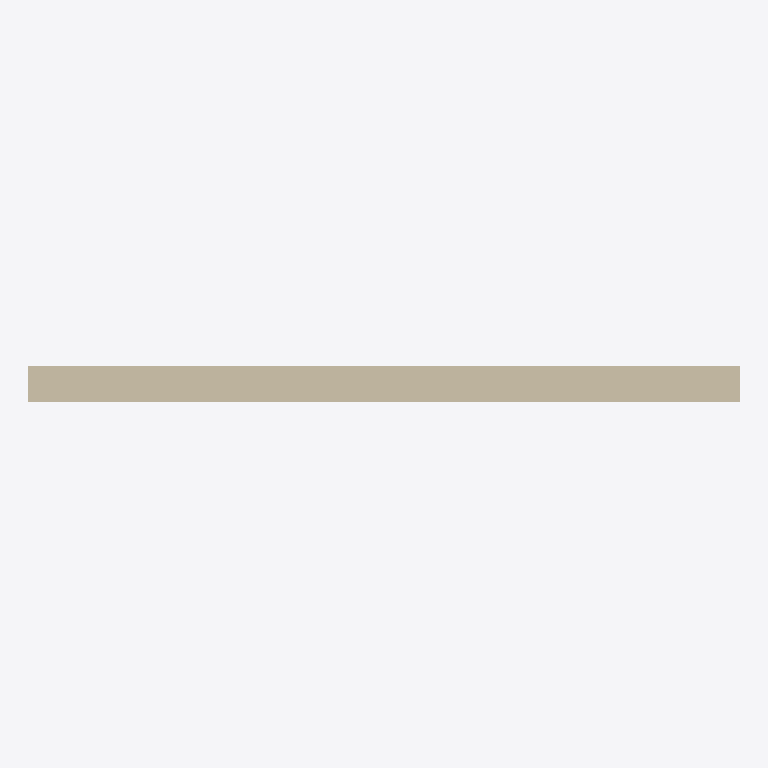
Plan cut of the same IFC building model at storey 'Level 1' (level 0.00 m, cut at 1.40 m), seen from above with north up, elements coloured by IFC class: 1 wall (beige). Cut surfaces are drawn darker.
Extent 4.0 m × 0.2 m × 2.5 m (x, y, z). Storeys (1): Level 1 at 0.00 m. Elements (1): 1 IfcWall.

HEADER;
FILE_DESCRIPTION(('ViewDefinition [ReferenceView_V1.2]','SketchyUp R097.c fixture: two map conversions on one context'),'2;1');
FILE_NAME('fixture.ifc','2026-10-22T00:00:00',('SketchyUp'),('SketchyUp'),'SketchyUp R097.c','hand-written','');
FILE_SCHEMA(('IFC4'));
ENDSEC;
DATA;
#9=IFCPROJECT('0000000000000000000001',$,'Project',$,$,$,$,(#7),#4);
#13=IFCSITE('0000000000000000000002',$,'Site',$,$,#12,$,$,.ELEMENT.,$,$,$,$,$);
#17=IFCBUILDING('0000000000000000000003',$,'Building',$,$,#16,$,$,.ELEMENT.,$,$,$);
#21=IFCBUILDINGSTOREY('0000000000000000000004',$,'Level 1',$,$,#20,$,$,.ELEMENT.,0.0);
#37=IFCWALL('0000000000000000000008',$,'Wall',$,$,#36,#33,$,$);
ENDSEC;
